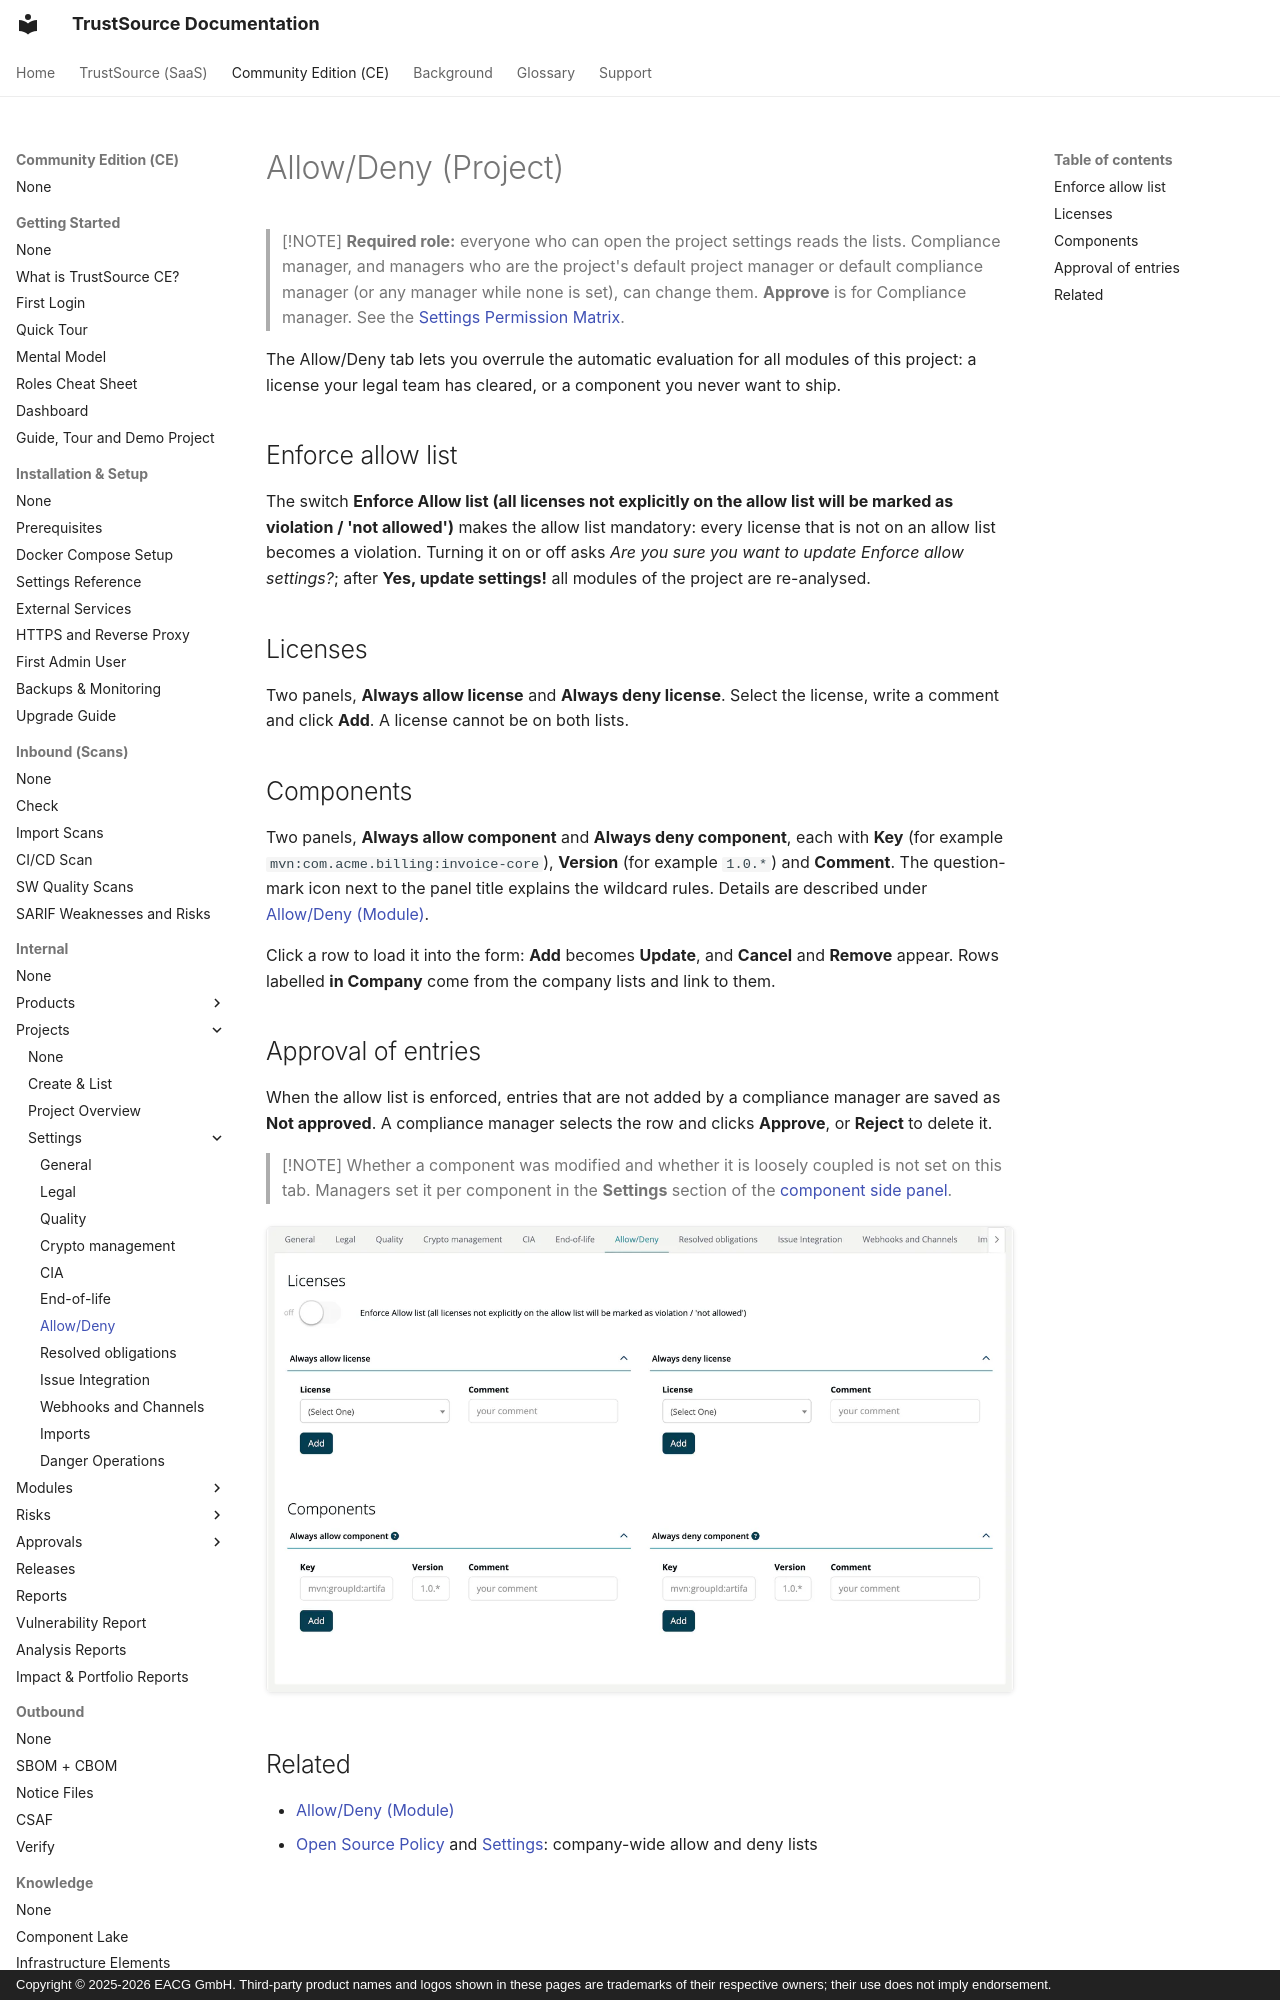

repository: TrustSource/ts-docs · page: ce/03-internal/01-projects/settings/07-whitelists-blacklists/index.html · generator: mkdocs · copyright: Copyright © 2025-2026 EACG GmbH. Third-party product names and logos shown in these pages are trademarks of their respective owners; their use does not imply endorsement.

# Allow/Deny (Project)

> [!NOTE]
> **Required role:** everyone who can open the project settings reads the lists. Compliance manager, and managers who are the project's default project manager or default compliance manager (or any manager while none is set), can change them. **Approve** is for Compliance manager. See the [Settings Permission Matrix](../../../10-roles-permissions/06-settings-permission-matrix.md).

The Allow/Deny tab lets you overrule the automatic evaluation for all modules of this project: a license your legal team has cleared, or a component you never want to ship.

## Enforce allow list

The switch **Enforce Allow list (all licenses not explicitly on the allow list will be marked as violation / 'not allowed')** makes the allow list mandatory: every license that is not on an allow list becomes a violation. Turning it on or off asks *Are you sure you want to update Enforce allow settings?*; after **Yes, update settings!** all modules of the project are re-analysed.

## Licenses

Two panels, **Always allow license** and **Always deny license**. Select the license, write a comment and click **Add**. A license cannot be on both lists.
